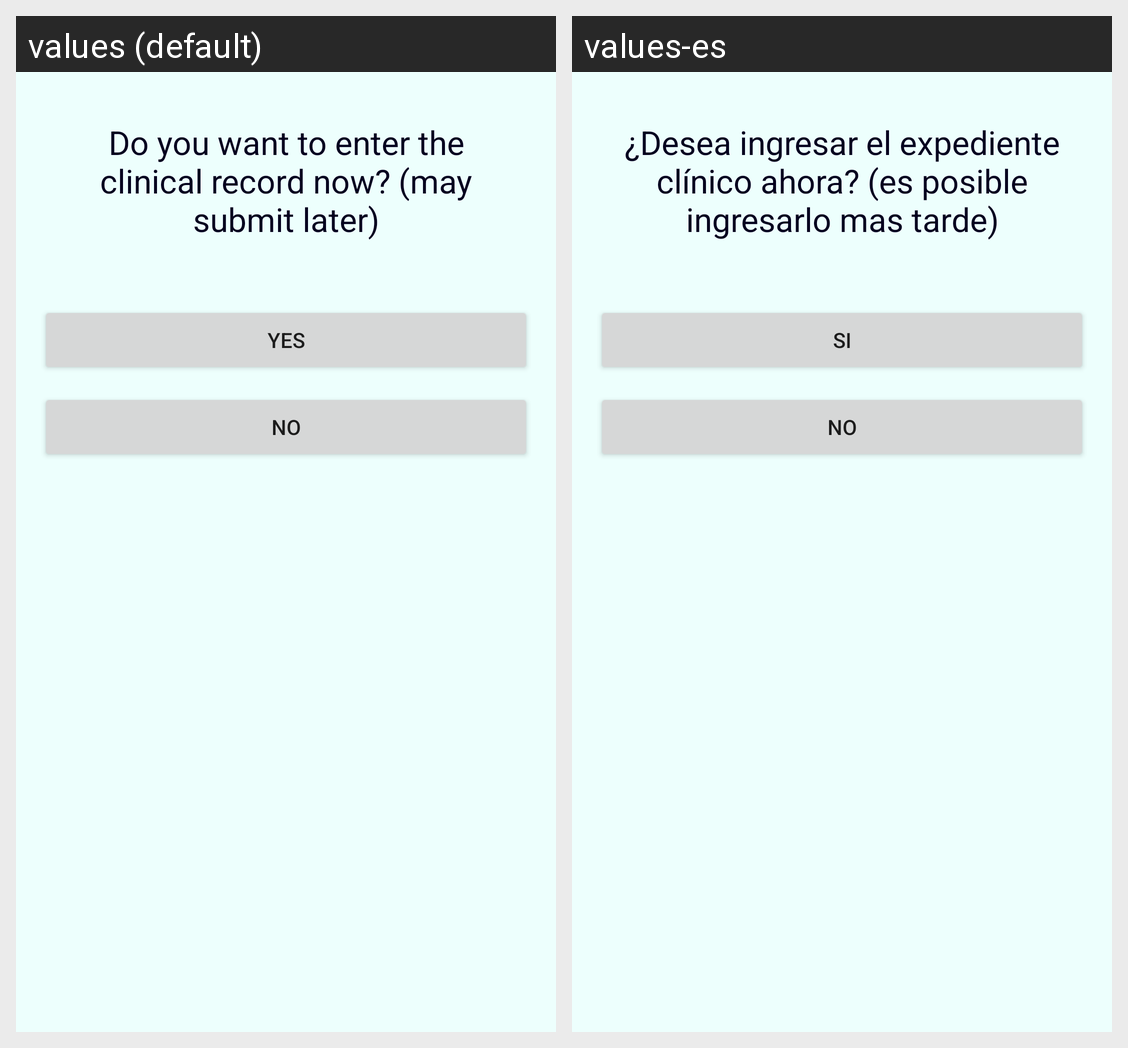

Locale-by-locale string values for the Android screen shown in this grid:
Android screen res/layout/set_record.xml rendered under 2 locales, left to right: values (default), values-es. Device: Nexus 5 (rendered at 1080×1920; each locale shown at half size, 540×960, under a caption strip naming it); theme AppTheme.
Strings drawn on this screen, with the default value and each locale's value (text and hints the layout hard-codes, and strings that could not be matched under every locale, appear in the picture but are not listed):

dialogRecord
  values: Do you want to enter the clinical record now? (may submit later)
  values-es: ¿Desea ingresar el expediente clínico ahora? (es posible ingresarlo mas tarde)

yes
  values: yes
  values-es: si

no
  values: no
  values-es: no
